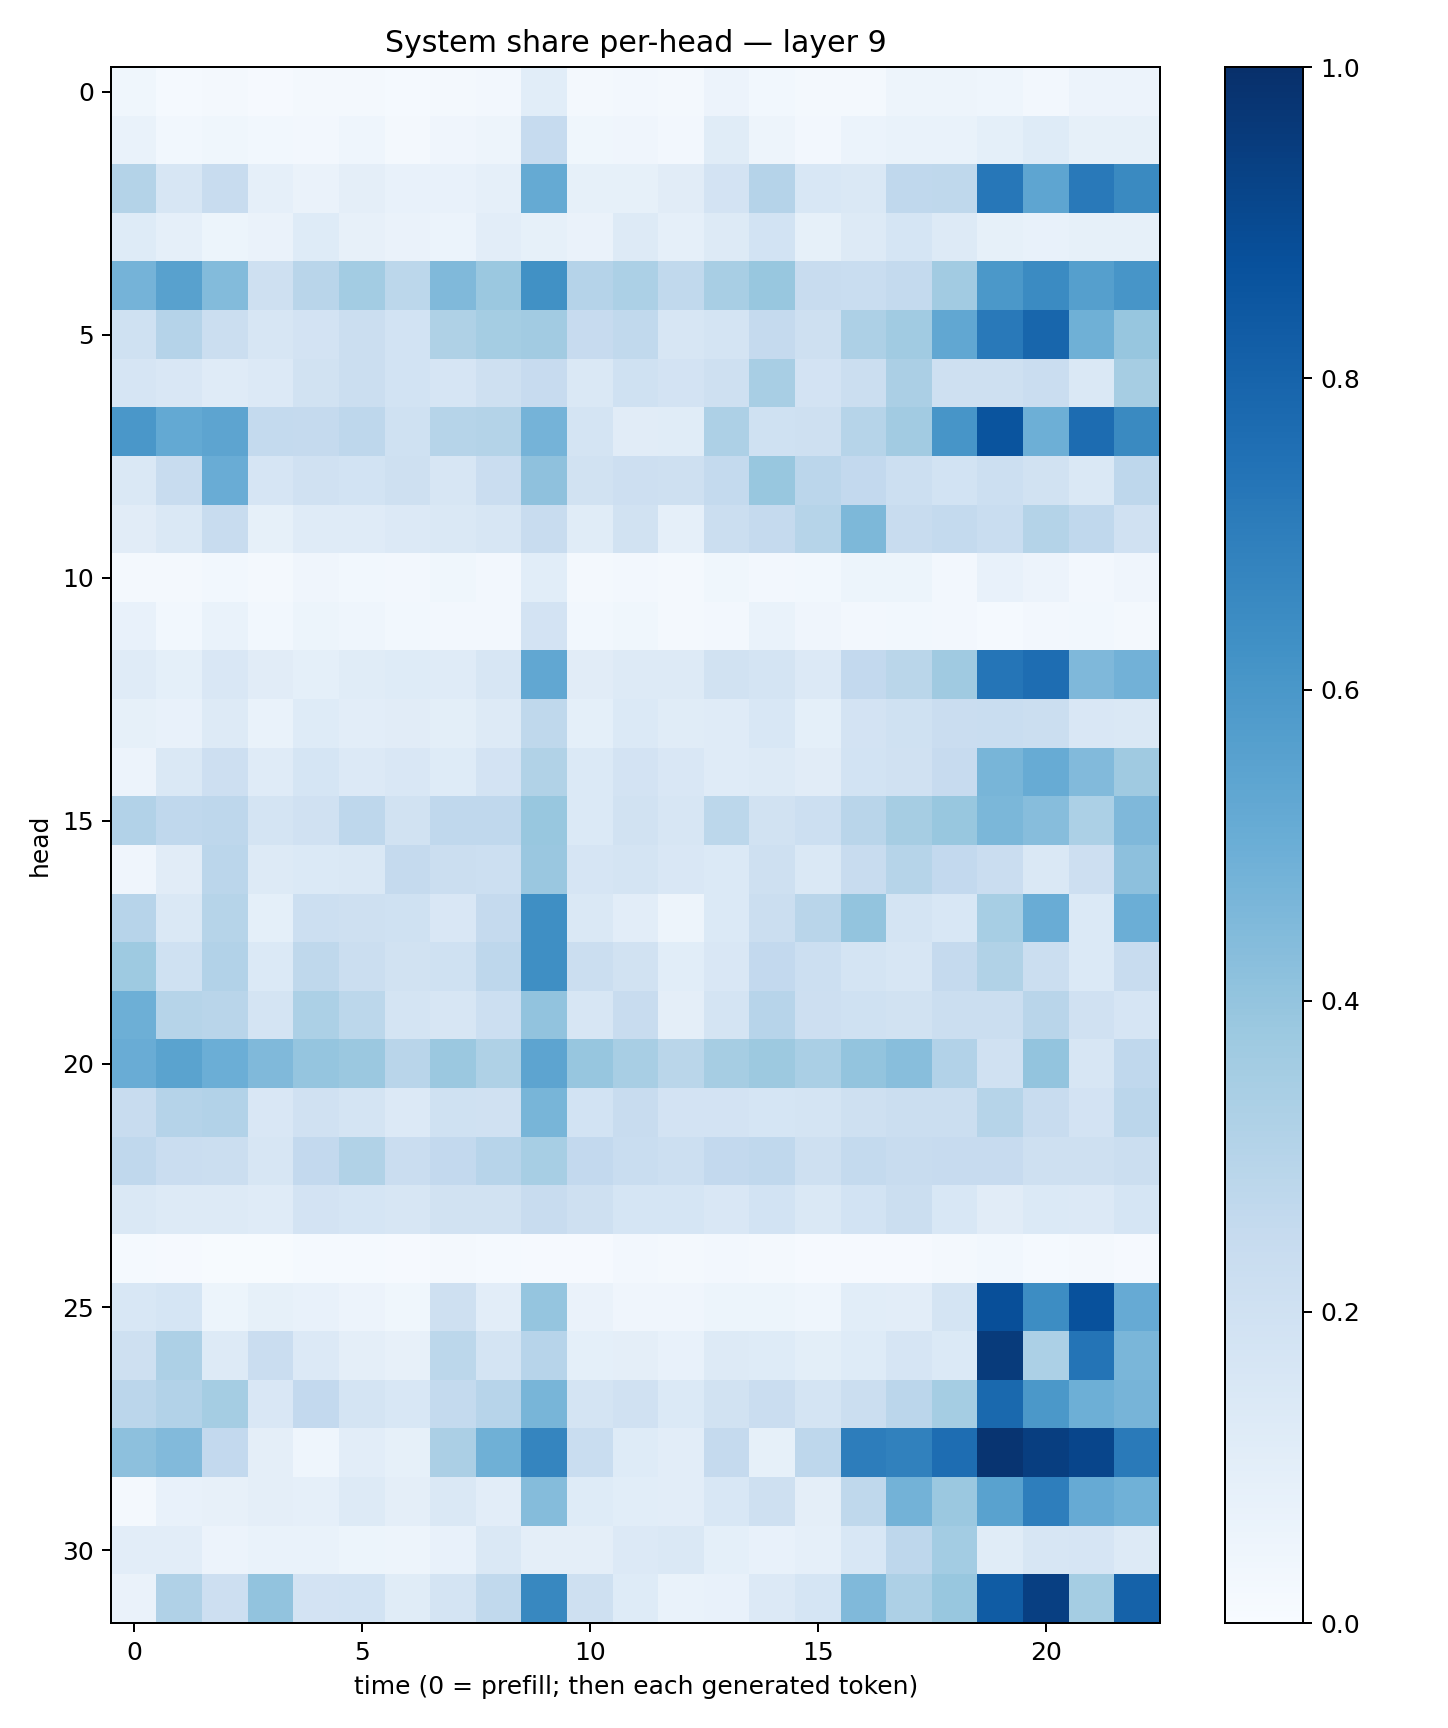

Source data for this figure (header and first rows):
0.038529094, 0.013418099, 0.021860704, 0.009267359, 0.021887694, 0.023295963, 0.014223766, 0.02240316, 0.023835754, 0.10589713, 0.019741897, 0.02443154, 0.018879674, 0.055994604, 0.027964666, 0.015868606, 0.020497514, 0.04950559, 0.04869959, 0.046528067, 0.024417978, 0.05738287, 0.057657294
0.06792, 0.02841, 0.037, 0.02947, 0.02471, 0.04412, 0.02337, 0.04029, 0.04696, 0.2491, 0.03525, 0.04106, 0.02506, 0.1144, 0.0495, 0.02716, 0.05915, 0.06992, 0.07017, 0.09222, 0.1237, 0.0838, 0.08561
0.3059, 0.164, 0.2384, 0.08764, 0.06443, 0.09712, 0.07458, 0.07771, 0.08966, 0.5192, 0.08244, 0.08441, 0.1102, 0.182, 0.304, 0.1545, 0.1425, 0.2664, 0.2711, 0.724, 0.5373, 0.7172, 0.6556
0.1213, 0.0878, 0.05242, 0.06509, 0.1244, 0.08147, 0.06292, 0.06143, 0.103, 0.08294, 0.0652, 0.1255, 0.08856, 0.1292, 0.1853, 0.08451, 0.125, 0.1684, 0.1318, 0.0842, 0.07276, 0.08586, 0.08593
0.4761, 0.5578, 0.4408, 0.2039, 0.2928, 0.3584, 0.2777, 0.4463, 0.3796, 0.6273, 0.3019, 0.3305, 0.2647, 0.3407, 0.3881, 0.2389, 0.2331, 0.2558, 0.3628, 0.5945, 0.6496, 0.5649, 0.6064
0.2027, 0.3021, 0.2244, 0.1566, 0.18, 0.2226, 0.1873, 0.3236, 0.3547, 0.3631, 0.2447, 0.2642, 0.161, 0.1726, 0.252, 0.2107, 0.3256, 0.366, 0.5299, 0.7184, 0.7896, 0.4885, 0.3912
0.1664, 0.1504, 0.1192, 0.1334, 0.1943, 0.2192, 0.1846, 0.1678, 0.2089, 0.245, 0.1472, 0.2016, 0.1803, 0.2041, 0.3426, 0.1817, 0.2263, 0.3338, 0.2075, 0.2079, 0.2267, 0.1468, 0.3504
0.599, 0.5209, 0.541, 0.256, 0.2516, 0.2743, 0.2027, 0.3006, 0.3076, 0.4758, 0.1776, 0.112, 0.1143, 0.3278, 0.2017, 0.2082, 0.2997, 0.3607, 0.6075, 0.8615, 0.4952, 0.7658, 0.6534
0.1408, 0.2371, 0.5042, 0.1671, 0.1983, 0.1856, 0.2076, 0.1623, 0.2274, 0.4128, 0.1892, 0.2109, 0.2053, 0.2555, 0.3879, 0.2818, 0.2579, 0.2165, 0.1865, 0.2149, 0.1894, 0.1456, 0.2756
0.1132, 0.1408, 0.2349, 0.08225, 0.1204, 0.1178, 0.1363, 0.1438, 0.161, 0.2417, 0.1154, 0.1887, 0.08645, 0.2239, 0.2512, 0.3003, 0.4556, 0.2352, 0.2548, 0.2316, 0.3058, 0.2687, 0.1966
0.022, 0.01905, 0.0283, 0.01631, 0.04078, 0.03086, 0.02585, 0.03611, 0.02686, 0.1078, 0.01849, 0.02488, 0.01605, 0.03843, 0.02657, 0.02737, 0.05355, 0.05412, 0.02727, 0.07572, 0.05832, 0.02681, 0.03973
0.07663, 0.02798, 0.06714, 0.02911, 0.05153, 0.04676, 0.02974, 0.02423, 0.02439, 0.1826, 0.02915, 0.03553, 0.01684, 0.02496, 0.06885, 0.04255, 0.02669, 0.03121, 0.02373, 0.01464, 0.02676, 0.02761, 0.0231
0.1202, 0.09189, 0.15, 0.1118, 0.09061, 0.1134, 0.1215, 0.1186, 0.159, 0.5307, 0.1113, 0.1319, 0.128, 0.1923, 0.1748, 0.1329, 0.2609, 0.2876, 0.3696, 0.7309, 0.764, 0.4519, 0.4837
0.08332, 0.07734, 0.126, 0.06759, 0.1248, 0.1019, 0.1132, 0.09777, 0.1262, 0.2716, 0.09169, 0.1405, 0.1161, 0.1196, 0.1548, 0.09162, 0.1832, 0.1998, 0.2289, 0.2319, 0.2193, 0.1519, 0.1474
0.05743, 0.1431, 0.2146, 0.12, 0.1696, 0.1366, 0.1497, 0.122, 0.1805, 0.3134, 0.1395, 0.1812, 0.1513, 0.1177, 0.1299, 0.113, 0.1856, 0.1976, 0.2452, 0.4652, 0.5101, 0.4417, 0.3678
0.3104, 0.2665, 0.2737, 0.1746, 0.1969, 0.2737, 0.1947, 0.2674, 0.2662, 0.3869, 0.1395, 0.1902, 0.1592, 0.2791, 0.1913, 0.216, 0.2917, 0.3508, 0.3868, 0.4571, 0.4298, 0.3298, 0.4493
0.04217, 0.1123, 0.2818, 0.1293, 0.1385, 0.1423, 0.2539, 0.2241, 0.2161, 0.3841, 0.1652, 0.1789, 0.1492, 0.1394, 0.2098, 0.1429, 0.2365, 0.2994, 0.2587, 0.2283, 0.1438, 0.2126, 0.4164
0.2959, 0.1419, 0.2993, 0.09255, 0.2175, 0.2106, 0.2005, 0.149, 0.2505, 0.6354, 0.1444, 0.1051, 0.04862, 0.1383, 0.2248, 0.2921, 0.4001, 0.1779, 0.1542, 0.3467, 0.5077, 0.137, 0.4969
0.3724, 0.2016, 0.3109, 0.1382, 0.2707, 0.2206, 0.1935, 0.2012, 0.2768, 0.6341, 0.2222, 0.1891, 0.1058, 0.1494, 0.2613, 0.2182, 0.1733, 0.1571, 0.2504, 0.313, 0.2247, 0.1383, 0.2398
0.494, 0.3004, 0.2903, 0.1748, 0.3305, 0.2792, 0.1779, 0.1637, 0.216, 0.4042, 0.1637, 0.2388, 0.09523, 0.1782, 0.2964, 0.2123, 0.2005, 0.1914, 0.2209, 0.224, 0.291, 0.1959, 0.1672
0.5061, 0.5476, 0.4997, 0.449, 0.3974, 0.3804, 0.2901, 0.3818, 0.3226, 0.5396, 0.3933, 0.3431, 0.2853, 0.3504, 0.3776, 0.3394, 0.4019, 0.4269, 0.3102, 0.1983, 0.401, 0.1587, 0.269
0.2393, 0.3028, 0.3094, 0.1512, 0.1962, 0.1725, 0.1336, 0.1993, 0.1956, 0.4652, 0.1842, 0.2356, 0.1816, 0.1828, 0.1705, 0.1756, 0.2054, 0.2264, 0.224, 0.2971, 0.2344, 0.1833, 0.2846
0.2669, 0.2292, 0.221, 0.1566, 0.2581, 0.3137, 0.2279, 0.2608, 0.2947, 0.3452, 0.2606, 0.2312, 0.216, 0.2614, 0.2668, 0.2049, 0.2547, 0.2376, 0.2428, 0.2422, 0.2081, 0.2085, 0.226
0.147, 0.1286, 0.1286, 0.1209, 0.1827, 0.1699, 0.1609, 0.1906, 0.1937, 0.2357, 0.204, 0.1685, 0.1694, 0.1507, 0.1874, 0.1432, 0.1847, 0.2249, 0.1532, 0.1109, 0.1386, 0.1361, 0.1703
0.01176, 0.009662, 0.006584, 0.00678, 0.01518, 0.01319, 0.008984, 0.01751, 0.01469, 0.008873, 0.01135, 0.02547, 0.01779, 0.02486, 0.01812, 0.00894, 0.009, 0.01101, 0.01933, 0.0279, 0.01255, 0.02324, 0.01138
0.1526, 0.1701, 0.0535, 0.08366, 0.07462, 0.05637, 0.03755, 0.2065, 0.1045, 0.3976, 0.06317, 0.04033, 0.04233, 0.05254, 0.05172, 0.04583, 0.109, 0.1041, 0.1726, 0.8816, 0.6443, 0.8748, 0.5139
0.2089, 0.3272, 0.1292, 0.2291, 0.1334, 0.09583, 0.07942, 0.2795, 0.1796, 0.2962, 0.0899, 0.09648, 0.07713, 0.1266, 0.122, 0.09768, 0.1218, 0.1659, 0.1397, 0.9556, 0.331, 0.7354, 0.4609
0.2841, 0.3107, 0.3546, 0.1499, 0.2608, 0.1768, 0.1555, 0.2558, 0.2956, 0.4669, 0.1722, 0.1973, 0.1371, 0.1884, 0.2281, 0.1758, 0.2262, 0.2818, 0.3524, 0.7792, 0.5944, 0.4956, 0.4703
0.4166, 0.4437, 0.2615, 0.09484, 0.04436, 0.1044, 0.08563, 0.3357, 0.4897, 0.6713, 0.2324, 0.1222, 0.1036, 0.2514, 0.08522, 0.2738, 0.7001, 0.684, 0.7619, 0.9839, 0.9437, 0.9155, 0.7115
0.01787, 0.07215, 0.07871, 0.09752, 0.08745, 0.1304, 0.09404, 0.1484, 0.1024, 0.4344, 0.1231, 0.1091, 0.1046, 0.1536, 0.2104, 0.09641, 0.2699, 0.4803, 0.3809, 0.551, 0.6988, 0.5122, 0.4862
0.1042, 0.1042, 0.05657, 0.06803, 0.0694, 0.05349, 0.04913, 0.07732, 0.1477, 0.09607, 0.09391, 0.1352, 0.1456, 0.09262, 0.07768, 0.08731, 0.1546, 0.2752, 0.359, 0.114, 0.1599, 0.1657, 0.1255
0.06332, 0.3189, 0.2129, 0.4059, 0.1828, 0.1855, 0.1141, 0.1757, 0.2645, 0.6615, 0.2036, 0.1213, 0.06964, 0.07619, 0.1357, 0.1701, 0.4484, 0.3244, 0.3886, 0.8291, 0.9393, 0.3545, 0.8082
